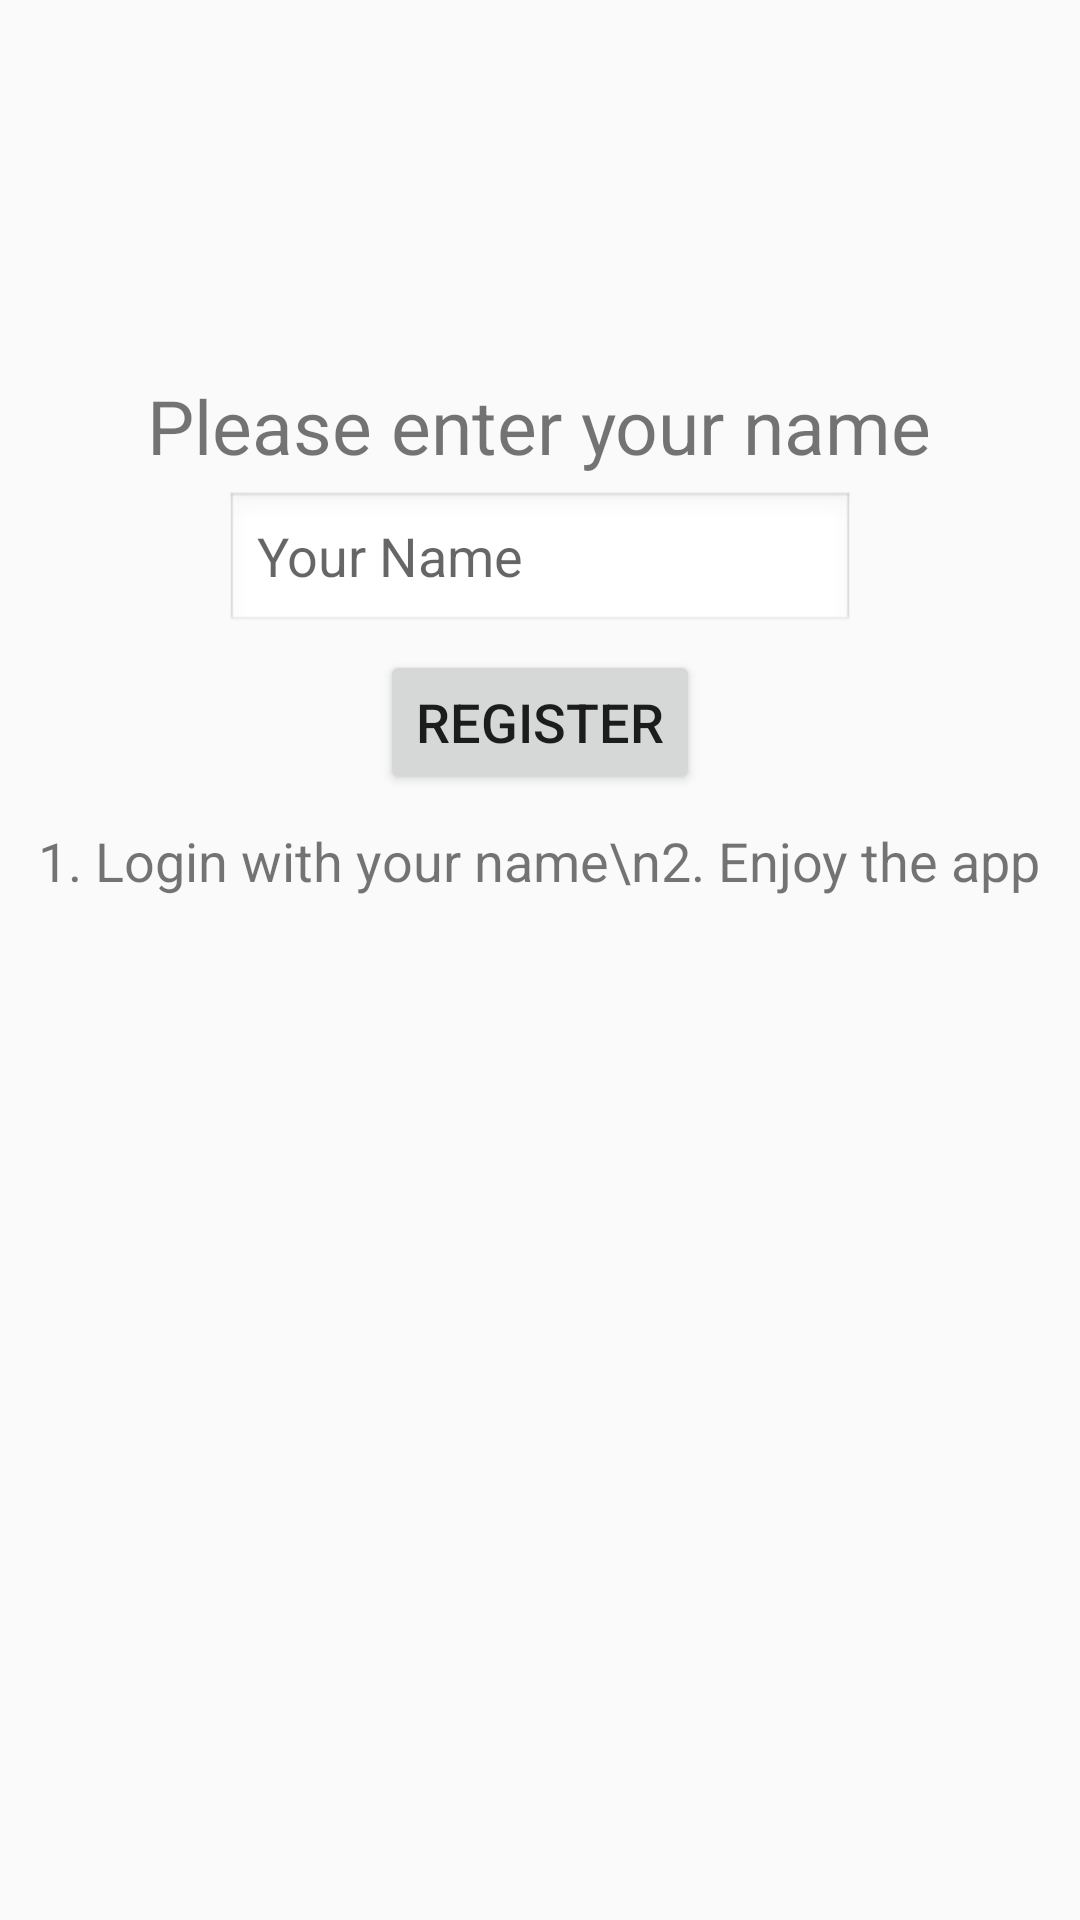

Layout XML and referenced resources for this Android screen:
<!-- AndroidManifest.xml: application theme AppTheme -->
<!-- res/layout/acticity_login.xml -->
<?xml version="1.0" encoding="utf-8"?>
<LinearLayout xmlns:android="http://schemas.android.com/apk/res/android"
    xmlns:app="http://schemas.android.com/apk/res-auto"
    android:orientation="vertical" android:layout_width="match_parent"
    android:layout_height="match_parent"
    android:weightSum="1">

    <ImageView
        android:layout_width="126dp"
        android:layout_height="75dp"
        app:srcCompat="@drawable/zappos"
        android:id="@+id/imageView2"
        android:layout_gravity="center_horizontal"
        android:layout_marginBottom="25dp"
        android:layout_marginTop="15dp" />

    <TextView
        android:text="Please enter your name"
        android:layout_width="wrap_content"
        android:layout_height="wrap_content"
        android:layout_centerHorizontal="true"
        android:layout_gravity="center"
        android:id="@+id/textView"
        android:textSize="25dp"
        android:layout_marginTop="10dp" />

    <EditText
        android:layout_width="wrap_content"
        android:layout_height="wrap_content"
        android:inputType="textPersonName"
        android:layout_gravity="center"
        android:hint="Your Name"
        android:ems="10"
        android:background="@android:drawable/edit_text"
        android:id="@+id/UserName"
        android:layout_marginTop="5dp" />

    <Button
        android:text="Register"
        android:layout_width="wrap_content"
        android:layout_height="wrap_content"
        android:layout_gravity="center"
        android:textSize="18dp"
        android:id="@+id/RegisterButton"
        android:layout_marginTop="5dp" />

    <TextView
        android:text="1. Login with your name\n2. Enjoy the app"
        android:layout_width="wrap_content"
        android:layout_height="wrap_content"
        android:layout_gravity="center"
        android:gravity="left"
        android:layout_margin="10dp"
        android:id="@+id/textView2"
        android:textSize="18dp"/>


</LinearLayout>
<!-- resources referenced by this layout -->
<resources>
  <style name="AppTheme" parent="Theme.AppCompat.Light.DarkActionBar">
          
          <item name="colorPrimary">@color/colorPrimary</item>
          <item name="colorPrimaryDark">@color/colorPrimaryDark</item>
          <item name="colorAccent">@color/colorAccent</item>
      </style>
  <color name="colorPrimary">#65c3ba</color>
  <color name="colorPrimaryDark">#009688</color>
  <color name="colorAccent">#ff9100</color>
</resources>
